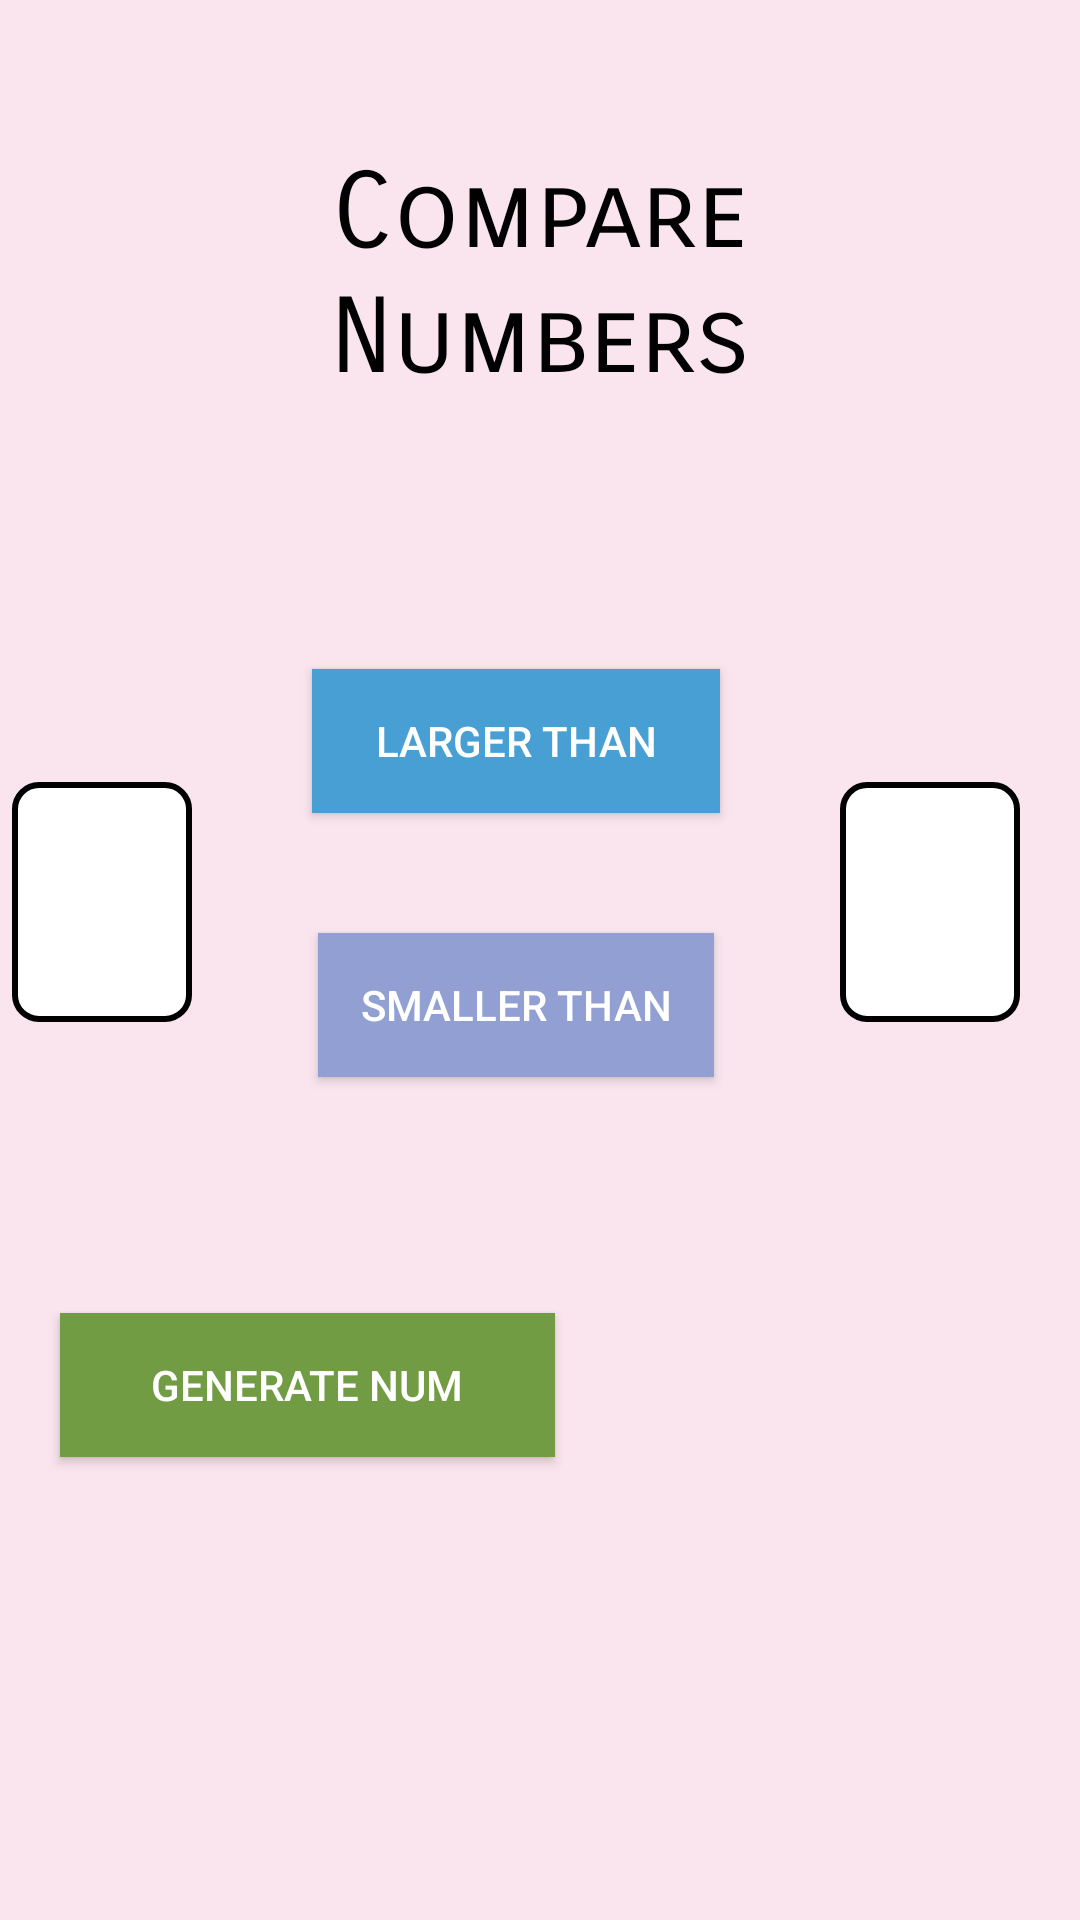

Android layout source for this screen:
<!-- AndroidManifest.xml: application theme Theme.IndiAsgt -->
<!-- res/layout/activity_compare_num.xml -->
<?xml version="1.0" encoding="utf-8"?>
<LinearLayout xmlns:android="http://schemas.android.com/apk/res/android"
    xmlns:app="http://schemas.android.com/apk/res-auto"
    xmlns:tools="http://schemas.android.com/tools"
    android:layout_width="match_parent"
    android:layout_height="match_parent"
    android:orientation="vertical"
    android:background="#FAE5EF"
    tools:context=".CompareNum">

    <TextView
        android:id="@+id/textView2"
        android:layout_width="match_parent"
        android:layout_height="wrap_content"
        android:layout_margin="50dp"
        android:fontFamily="sans-serif-smallcaps"
        android:text="Compare Numbers"
        android:textAlignment="center"
        android:textColor="#000000"
        android:textSize="35dp" />

    <LinearLayout
        android:layout_width="392dp"
        android:layout_height="wrap_content"
        android:layout_gravity="center_horizontal"
        android:gravity="center_vertical"

        android:orientation="horizontal">

        <EditText

            android:id="@+id/num1"
            android:layout_width="60dp"
            android:layout_height="80dp"
            android:layout_margin="20dp"
            android:background="@drawable/randomnum"
            android:gravity="center"
            android:inputType="numberDecimal"
            android:textSize="16dp" />

        <LinearLayout
            android:layout_width="176dp"
            android:layout_height="234dp"
            android:layout_gravity="center_horizontal"
            android:gravity="center"
            android:orientation="vertical">

            <Button
                android:id="@+id/btnlarger"
                android:layout_width="match_parent"
                android:layout_height="wrap_content"
                android:layout_margin="20dp"
                android:background="#479FD3"
                android:gravity="center"
                android:text="Larger Than"
                android:textColor="#FFFFFF" />

            <Button
                android:id="@+id/btnsmaller"
                android:layout_width="132dp"
                android:layout_height="wrap_content"
                android:layout_margin="20sp"
                android:background="#919FD3"
                android:gravity="center"
                android:text="Smaller Than"
                android:textColor="#FFFFFF" />

            <TextView
                android:id="@+id/result"
                android:layout_width="match_parent"
                android:layout_height="wrap_content"
                android:gravity="center"
                android:textColor="#000000" />

        </LinearLayout>

        <EditText

            android:id="@+id/num2"
            android:layout_width="60dp"
            android:layout_height="80dp"
            android:layout_margin="20dp"
            android:background="@drawable/randomnum"
            android:gravity="center"
            android:inputType="numberDecimal"
            android:textSize="16dp" />
    </LinearLayout>

    <Button
        android:id="@+id/generatenum"
        android:layout_width="165dp"
        android:layout_height="wrap_content"
        android:layout_margin="20dp"
        android:background="#729C44"
        android:text="Generate Num"
        android:textColor="#FFFFFF" />


</LinearLayout>
<!-- resources referenced by this layout -->
<resources>
  <!-- drawable randomnum (drawable) -->
  <?xml version="1.0" encoding="utf-8"?>
  <shape xmlns:android="http://schemas.android.com/apk/res/android">
      <corners android:radius="8dp"/>
      <stroke android:color="@color/black"
          android:width="2dp"/>
      <solid  android:color="#ffffff"/>
  </shape>
  <style name="Theme.IndiAsgt" parent="Base.Theme.IndiAsgt" />
  <style name="Base.Theme.IndiAsgt" parent="Theme.AppCompat.Light.NoActionBar">
          
          
      </style>
  <!-- not gathered from this repository: default colours our renderer supplied (Android Studio template values) -->
  <color name="black">#FF000000</color>
</resources>
